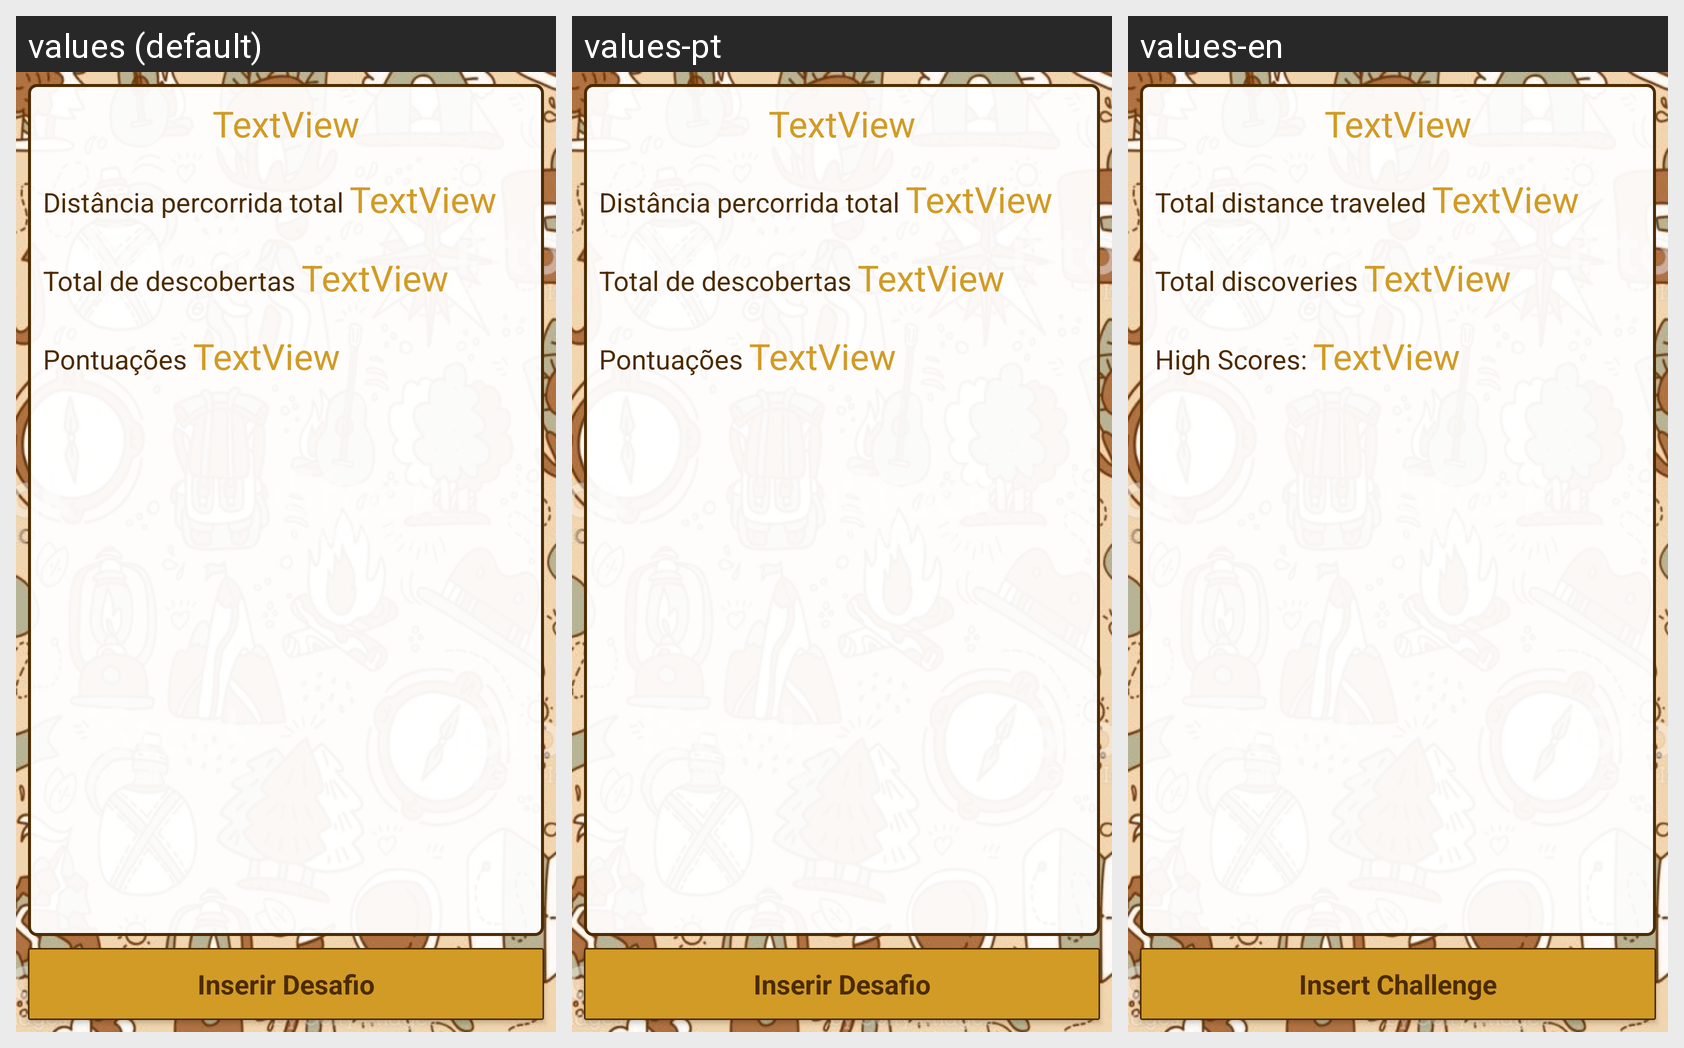

Translations of the strings shown on this Android screen, per locale in the grid:
Android screen res/layout/content_perfil.xml rendered under 3 locales, left to right: values (default), values-pt, values-en. Device: Nexus 5 (rendered at 1080×1920; each locale shown at half size, 540×960, under a caption strip naming it); theme AppTheme.
Strings drawn on this screen, with the default value and each locale's value (text and hints the layout hard-codes, and strings that could not be matched under every locale, appear in the picture but are not listed):

perfil_km_percorridos
  values: Distância percorrida total
  values-pt: Distância percorrida total
  values-en: Total distance traveled

perfil_descobertas
  values: Total de descobertas
  values-pt: Total de descobertas
  values-en: Total discoveries

perfil_pontuacao
  values: Pontuações
  values-pt: Pontuações
  values-en: High Scores:

botao_inserir_desafio
  values: Inserir Desafio
  values-pt: Inserir Desafio
  values-en: Insert Challenge
